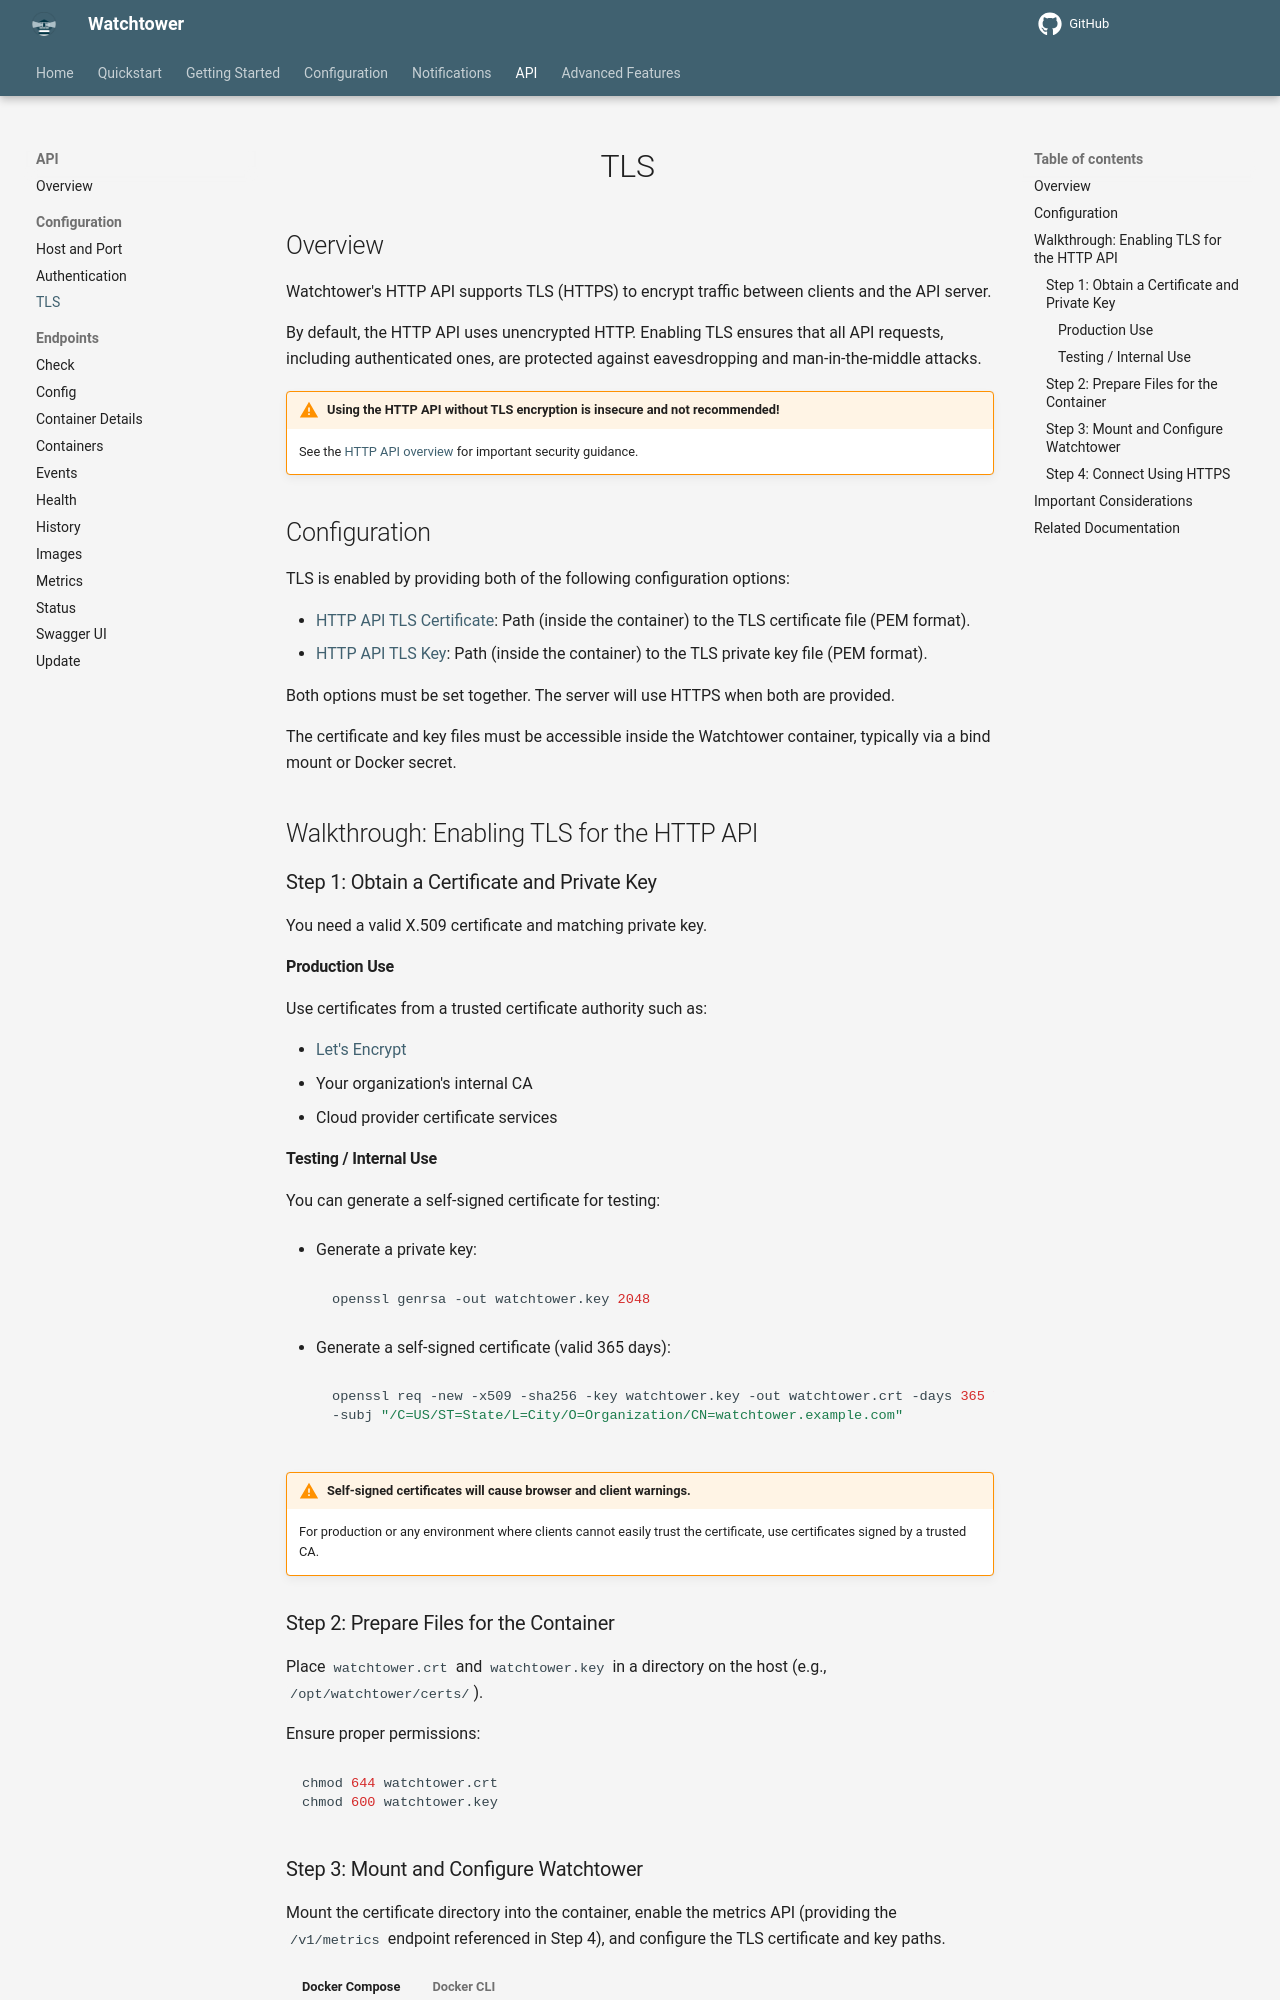

repository: chenjia404/watchtower · page: dev/http-api/configuration/tls/index.html · generator: mkdocs

# TLS

## Overview

Watchtower's HTTP API supports TLS (HTTPS) to encrypt traffic between clients and the API server.

By default, the HTTP API uses unencrypted HTTP.
Enabling TLS ensures that all API requests, including authenticated ones, are protected against eavesdropping and man-in-the-middle attacks.

!!! Warning "Using the HTTP API without TLS encryption is insecure and not recommended!"
    See the [HTTP API overview](../../overview/index.md#security_considerations) for important security guidance.

## Configuration

TLS is enabled by providing both of the following configuration options:

- [HTTP API TLS Certificate](../../../configuration/http-api/index.md#http_api_tls_certificate): Path (inside the container) to the TLS certificate file (PEM format).
- [HTTP API TLS Key](../../../configuration/http-api/index.md#http_api_tls_key): Path (inside the container) to the TLS private key file (PEM format).

Both options must be set together.
The server will use HTTPS when both are provided.

The certificate and key files must be accessible inside the Watchtower container, typically via a bind mount or Docker secret.

## Walkthrough: Enabling TLS for the HTTP API

### Step 1: Obtain a Certificate and Private Key

You need a valid X.509 certificate and matching private key.

#### Production Use

Use certificates from a trusted certificate authority such as:

- [Let's Encrypt](https://letsencrypt.org/){target="_blank" rel="noopener noreferrer"}
- Your organization's internal CA
- Cloud provider certificate services

#### Testing / Internal Use

You can generate a self-signed certificate for testing:

- Generate a private key:

    ```bash
    openssl genrsa -out watchtower.key 2048
    ```

- Generate a self-signed certificate (valid 365 days):

    ````bash
    openssl req -new -x509 -sha256 -key watchtower.key -out watchtower.crt -days 365 \
    -subj "/C=US/ST=State/L=City/O=Organization/CN=watchtower.example.com"
    ````

!!! Warning "Self-signed certificates will cause browser and client warnings."
    For production or any environment where clients cannot easily trust the certificate, use certificates signed by a trusted CA.

### Step 2: Prepare Files for the Container

Place `watchtower.crt` and `watchtower.key` in a directory on the host (e.g., `/opt/watchtower/certs/`).

Ensure proper permissions:

```bash
chmod 644 watchtower.crt
chmod 600 watchtower.key
```
